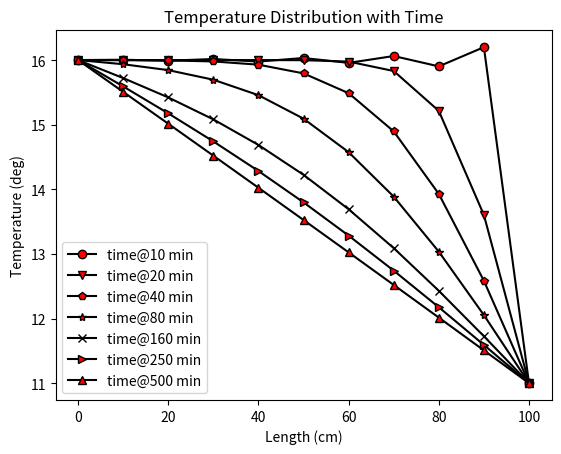

Source code (Python):
# HW04: Problem 04  Temperature of a rod problem
import math
import numpy as np
import matplotlib.pyplot as plt
D = 10
L = 100
T1 = 16
T2 = 11
T = []
j = np.arange(0, 110, 10)
for t in range(0, 510, 10):
    for x in range(0, 110, 10):
        k = T1 + (((T2-T1)*x)/L) + (2/math.pi) * (sum(((((T2 - T1) * math.cos(n * math.pi)) / n)
            * (math.sin((n * math.pi * x) / L) * (math.exp(((-D * (math.pi ** 2) * (n ** 2) * t) / (L ** 2)))))
                                                       for n in range(1, 50))))
        T.append(k)
T10 = T[0:11]
T20 = T[11:22]
T40 = T[33:44]
T80 = T[77:88]
T160 = T[165:176]
T250 = T[264:275]
T500 = T[539:550]
print(T10)
print(T20)
print(T40)
print(T80)
print(T160)
print(T250)
print(T500)
# Plotting the data
plt.xlabel('Length (cm)') # X-axis label
plt.ylabel('Temperature (deg)') # Y-axis label
plt.title('Temperature Distribution with Time')
plt.plot(j, T10, color='black', marker='o', markerfacecolor='red')
plt.plot(j, T20, color='black', marker='v', markerfacecolor='red')
plt.plot(j, T40, color='black', marker='p', markerfacecolor='red')
plt.plot(j, T80, color='black', marker='*', markerfacecolor='red')
plt.plot(j, T160, color='black', marker='x', markerfacecolor='red')
plt.plot(j, T250, color='black', marker='>', markerfacecolor='red')
plt.plot(j, T500, color='black', marker='^', markerfacecolor='red')
plt.legend(('time@10 min', 'time@20 min', 'time@40 min', 'time@80 min', 'time@160 min', 'time@250 min', 'time@500 min'))
plt.show()
